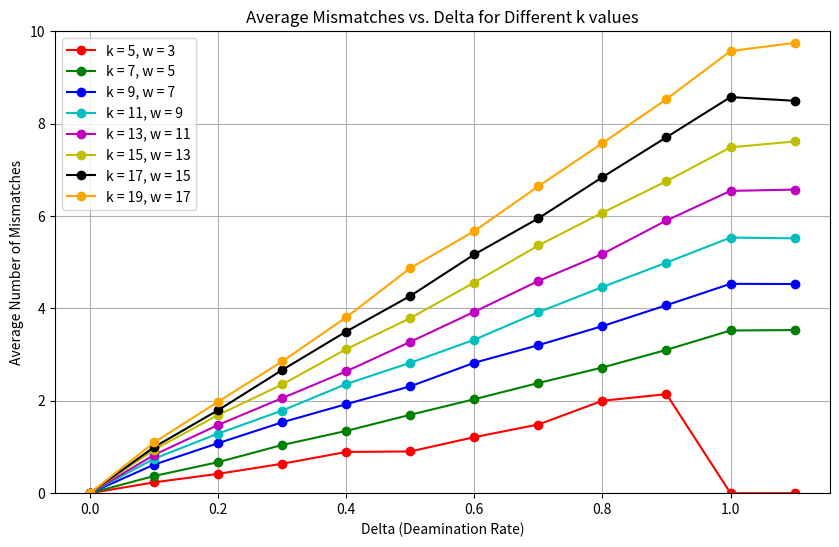

This figure's Python source:

import random
import numpy as np
import matplotlib.pyplot as plt

# Function Definitions

def generate_random_dna(length=50000):
    return ''.join(random.choice('ATCG') for _ in range(length))

def create_minimizer_index(dna_sequence, k=20, w=11):
    minimizer_index = {}
    for i in range(len(dna_sequence) - k - w + 2):
        window = dna_sequence[i:i+k+w-1]
        minimizers = [window[j:j+k] for j in range(w)]
        min_kmer = min(minimizers)
        if min_kmer not in minimizer_index:
            minimizer_index[min_kmer] = []
        minimizer_index[min_kmer].append(i + minimizers.index(min_kmer))
    return minimizer_index

def simulate_reads_with_positions(dna_sequence, read_length=100, num_reads=500):
    reads = []
    positions = []
    for _ in range(num_reads):
        start = random.randint(0, len(dna_sequence) - read_length)
        positions.append(start)
        reads.append(dna_sequence[start:start+read_length])
    return reads, positions

def introduce_deamination(read, rate=0.4):
    mutated_read = []
    for base in read:
        rand_val = random.random()
        if base == "C" and rand_val < rate:
            mutated_read.append("T")
        elif base == "G" and rand_val < rate:
            mutated_read.append("A")
        else:
            mutated_read.append(base)
    return ''.join(mutated_read)

def convert_to_rymer(sequence):
    rymer_sequence = []
    for base in sequence:
        if base in ["C", "T"]:
            rymer_sequence.append("C")
        elif base in ["G", "A"]:
            rymer_sequence.append("A")
        else:
            rymer_sequence.append(base)
    return ''.join(rymer_sequence)

def compute_mismatches(read_kmer, ref_kmer):
    return sum(1 for a, b in zip(read_kmer, ref_kmer) if a != b)

def compute_average_mismatches_for_k(k, w):
    minimizer_index = create_minimizer_index(reference, k, w)
    rymer_reference = convert_to_rymer(reference)
    rymer_index = create_minimizer_index(rymer_reference, k, w)
    
    average_mismatches_list_delta = []
    for delta in delta_values:
        deaminated_reference = introduce_deamination(reference, delta)
        reads, positions = simulate_reads_with_positions(deaminated_reference)
        mismatch_counts_delta = []
        for i, read in enumerate(reads):
            for j in range(len(read) - k + 1):
                kmer = read[j:j+k]
                rymer_kmer = convert_to_rymer(kmer)
                if rymer_kmer in rymer_index and kmer not in minimizer_index:
                    ref_positions = rymer_index[rymer_kmer]
                    for pos in ref_positions:
                        expected_position = positions[i] + j
                        if expected_position == pos:
                            ref_kmer = reference[pos:pos+k]
                            mismatches = compute_mismatches(kmer, ref_kmer)
                            mismatch_counts_delta.append(mismatches)
                            break
                            
        avg_mismatches_delta = np.mean(mismatch_counts_delta) if mismatch_counts_delta else 0
        average_mismatches_list_delta.append(avg_mismatches_delta)
        
    return average_mismatches_list_delta

# Main Script
reference = generate_random_dna()
delta_values = np.arange(0, 1.2, 0.1)
k_values = list(range(5, 21, 2))

plt.figure(figsize=(10, 6))
colors = ['r', 'g', 'b', 'c', 'm', 'y', 'k', 'orange']
labels = []

for idx, k in enumerate(k_values):
    print("k = " + str(k))
    w = k - 2
    average_mismatches_list_delta = compute_average_mismatches_for_k(k, w)
    label = f'k = {k}, w = {w}'
    plt.plot(delta_values, average_mismatches_list_delta, marker='o', linestyle='-', color=colors[idx % len(colors)], label=label)

plt.xlabel('Delta (Deamination Rate)')
plt.ylabel('Average Number of Mismatches')
plt.title('Average Mismatches vs. Delta for Different k values')
plt.legend()
plt.ylim(0, 10)
plt.grid(True)
plt.savefig("avg_mismatches.png")
plt.close()

print(average_mismatches_list_delta)
